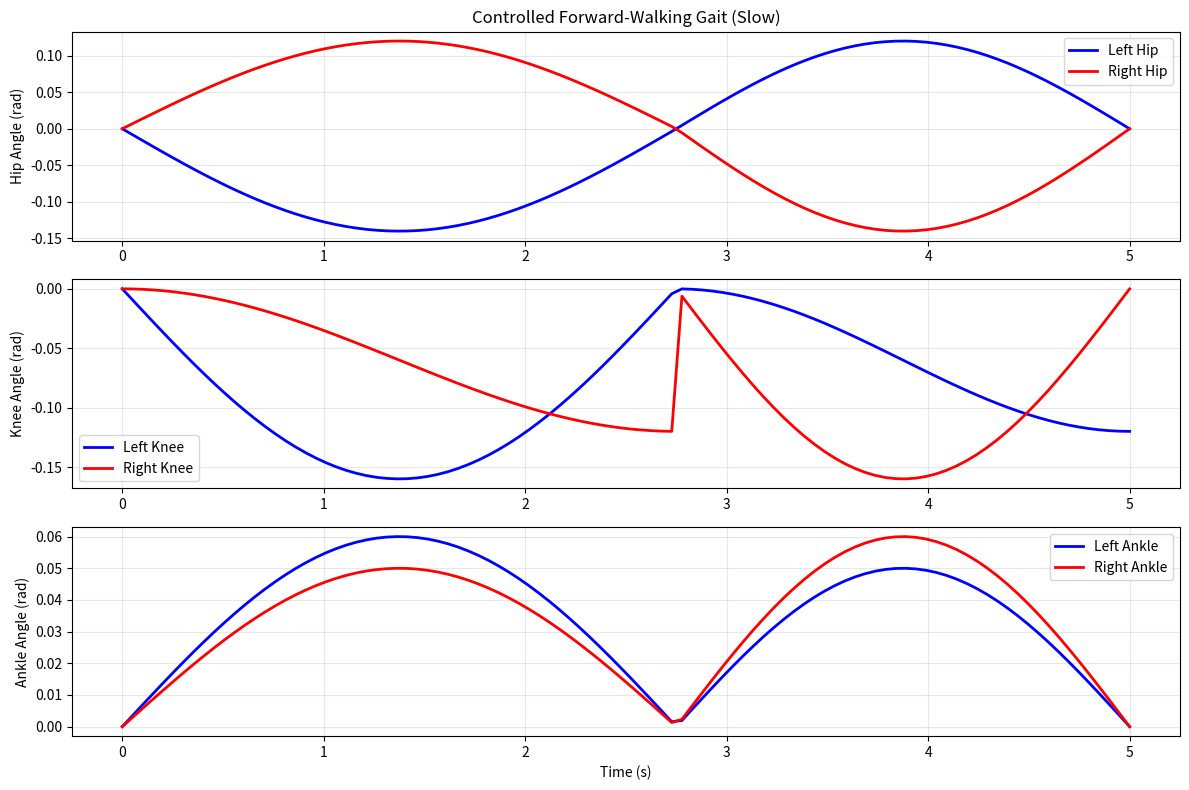

This chart was generated by the following Python code:
#!/usr/bin/env python3
"""
Generate controlled forward-walking gait - slower, stays on sand
Robot walks forward at controlled speed with maintained contact
"""

import numpy as np
import matplotlib.pyplot as plt

gait_period = 5.0  # Even slower
num_points = 100
time = np.linspace(0, gait_period, num_points)

t_norm = time / gait_period

right_hip = np.zeros_like(time)
right_knee = np.zeros_like(time)
right_ankle = np.zeros_like(time)

left_hip = np.zeros_like(time)
left_knee = np.zeros_like(time)
left_ankle = np.zeros_like(time)

for i, t in enumerate(t_norm):
    if t < 0.55:
        # Longer phase: Right leg support, left leg swing
        phase = t / 0.55
        
        # Right leg: REDUCED push (0.12 rad instead of 0.25)
        right_hip[i] = 0.12 * np.sin(phase * np.pi)  # Much smaller: 0 -> 0.12 -> 0
        right_knee[i] = -0.12 * (1 - np.cos(phase * np.pi)) / 2
        right_ankle[i] = 0.05 * np.sin(phase * np.pi)
        
        # Left leg: swing forward (small)
        left_hip[i] = -0.14 * np.sin(phase * np.pi)  # 0 -> -0.14 -> 0
        left_knee[i] = -0.16 * np.sin(phase * np.pi)
        left_ankle[i] = 0.06 * np.sin(phase * np.pi)
        
    else:
        # Shorter phase: Left leg support, right leg swing
        phase = (t - 0.55) / 0.45
        
        # Left leg: REDUCED push (0.12 rad)
        left_hip[i] = 0.12 * np.sin(phase * np.pi)  # Much smaller: 0 -> 0.12 -> 0
        left_knee[i] = -0.12 * (1 - np.cos(phase * np.pi)) / 2
        left_ankle[i] = 0.05 * np.sin(phase * np.pi)
        
        # Right leg: swing forward (small)
        right_hip[i] = -0.14 * np.sin(phase * np.pi)  # 0 -> -0.14 -> 0
        right_knee[i] = -0.16 * np.sin(phase * np.pi)
        right_ankle[i] = 0.06 * np.sin(phase * np.pi)

# Save the gait
np.save("ik_times.npy", time)
np.save("ik_left_hip.npy", left_hip)
np.save("ik_left_knee.npy", left_knee)
np.save("ik_left_ankle.npy", left_ankle)
np.save("ik_right_hip.npy", right_hip)
np.save("ik_right_knee.npy", right_knee)
np.save("ik_right_ankle.npy", right_ankle)

print("[+] Generated CONTROLLED FORWARD GAIT (slow, stays on sand)")
print(f"    Period: {gait_period}s (slower movement)")
print(f"    Points: {num_points}")
print(f"\nGait Analysis:")
print(f"    Right Hip:  min={np.min(right_hip):+.3f}, max={np.max(right_hip):+.3f}")
print(f"    Left Hip:   min={np.min(left_hip):+.3f}, max={np.max(left_hip):+.3f}")
print(f"\nPattern:")
print(f"    0.0-0.55s: Right leg push (0.12 rad), Left leg swing (-0.14 rad)")
print(f"    0.55-1.0s: Left leg push (0.12 rad), Right leg swing (-0.14 rad)")
print(f"    Result: Slow, controlled forward walking - robot stays on sand")

# Plot
fig, axes = plt.subplots(3, 1, figsize=(12, 8))

axes[0].plot(time, left_hip, 'b-', label='Left Hip', linewidth=2)
axes[0].plot(time, right_hip, 'r-', label='Right Hip', linewidth=2)
axes[0].set_ylabel('Hip Angle (rad)')
axes[0].set_title('Controlled Forward-Walking Gait (Slow)')
axes[0].legend()
axes[0].grid(True, alpha=0.3)

axes[1].plot(time, left_knee, 'b-', label='Left Knee', linewidth=2)
axes[1].plot(time, right_knee, 'r-', label='Right Knee', linewidth=2)
axes[1].set_ylabel('Knee Angle (rad)')
axes[1].legend()
axes[1].grid(True, alpha=0.3)

axes[2].plot(time, left_ankle, 'b-', label='Left Ankle', linewidth=2)
axes[2].plot(time, right_ankle, 'r-', label='Right Ankle', linewidth=2)
axes[2].set_xlabel('Time (s)')
axes[2].set_ylabel('Ankle Angle (rad)')
axes[2].legend()
axes[2].grid(True, alpha=0.3)

plt.tight_layout()
plt.savefig('controlled_forward_gait.png', dpi=100, bbox_inches='tight')
print("\n[+] Saved gait visualization to controlled_forward_gait.png")
plt.close()
